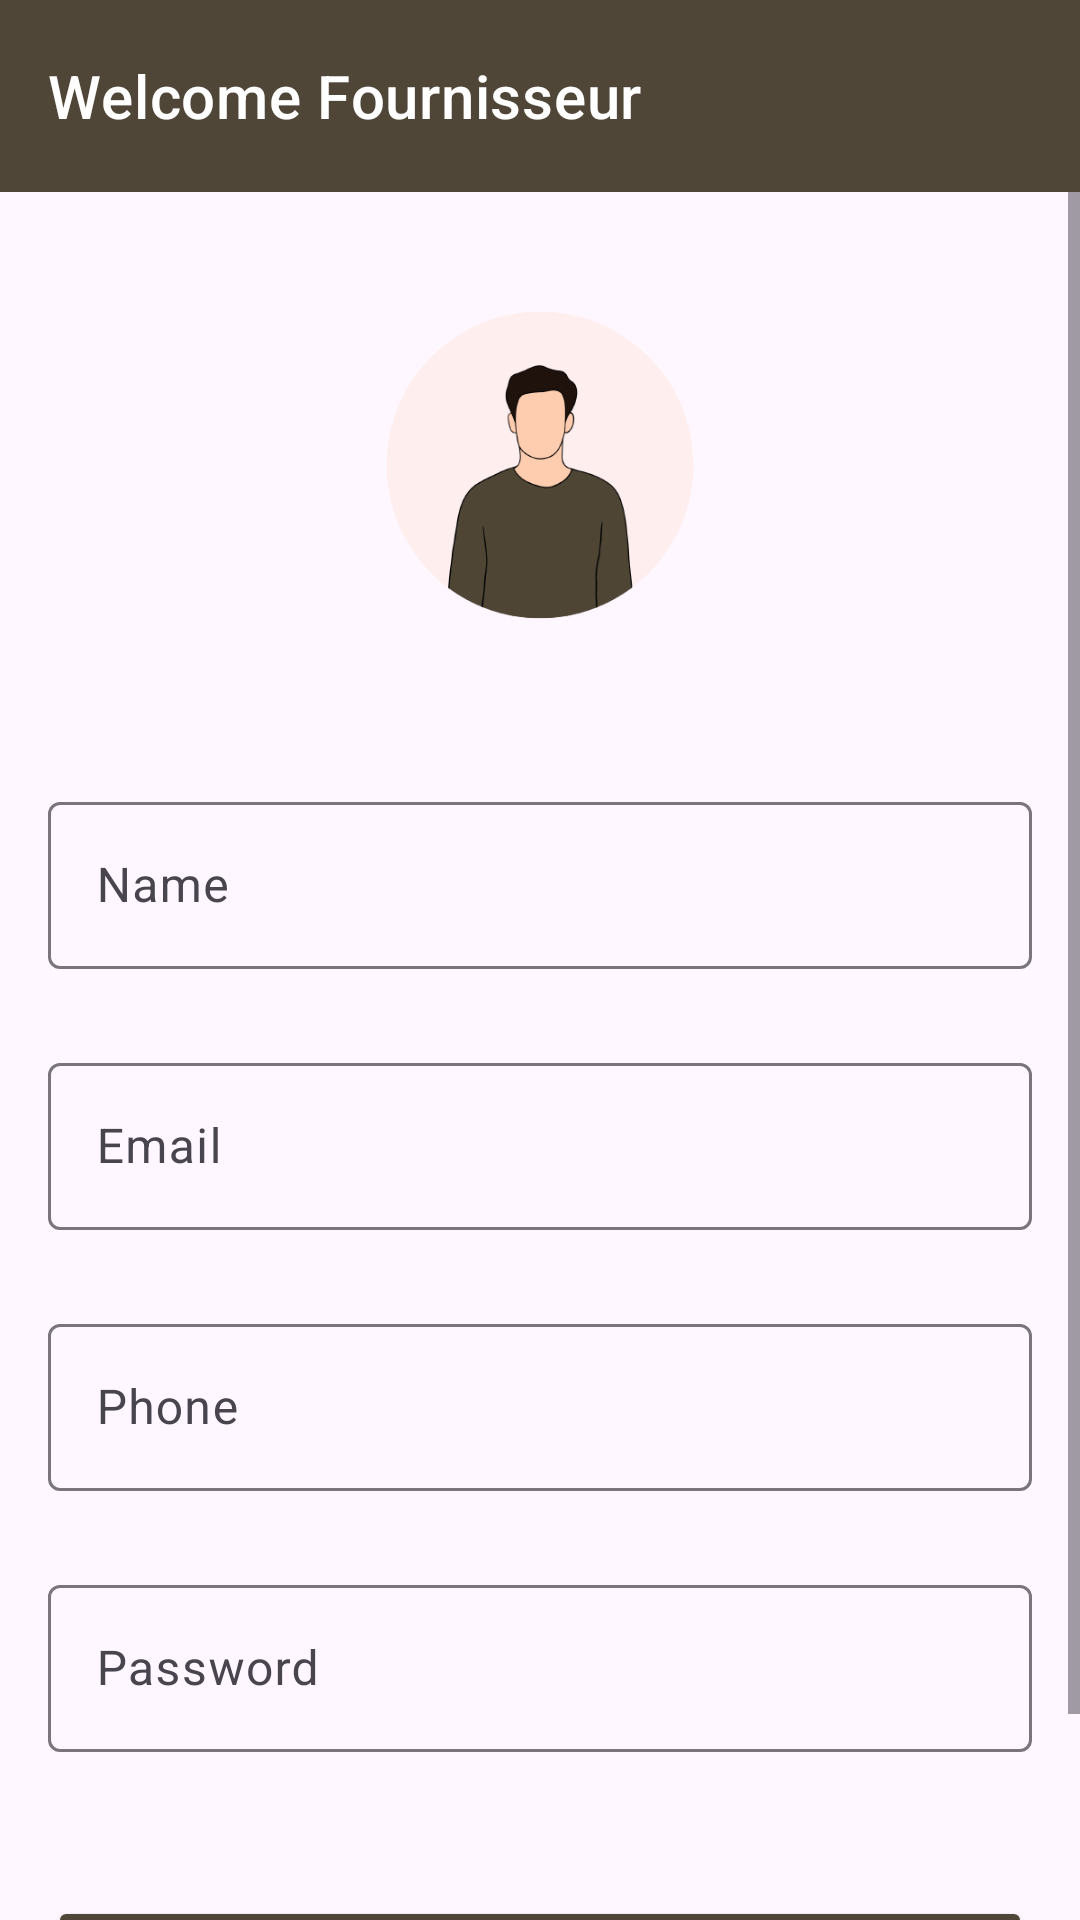

The Android layout XML behind this screen, and the referenced resources:
<!-- AndroidManifest.xml: application theme Theme.DigitalMarket -->
<!-- res/layout/fournisseur_profile.xml -->
<?xml version="1.0" encoding="utf-8"?>
<RelativeLayout
    xmlns:android="http://schemas.android.com/apk/res/android"
    xmlns:app="http://schemas.android.com/apk/res-auto"
    xmlns:tools="http://schemas.android.com/tools"
    android:layout_width="match_parent"
    android:layout_height="match_parent">

    <androidx.drawerlayout.widget.DrawerLayout
        android:id="@+id/drawerLayout"
        android:layout_width="match_parent"
        android:layout_height="match_parent"
        tools:openDrawer="start">

        <LinearLayout
            android:layout_width="match_parent"
            android:layout_height="match_parent"
            android:orientation="vertical">

            <com.google.android.material.appbar.AppBarLayout
                android:layout_width="match_parent"
                android:layout_height="wrap_content"
                style="@style/Widget.MaterialComponents.Toolbar.PrimarySurface"
                android:fitsSystemWindows="true">

                <com.google.android.material.appbar.MaterialToolbar
                    android:id="@+id/topAppBar"
                    android:layout_width="match_parent"
                    android:layout_height="?attr/actionBarSize"
                    app:title="Welcome Fournisseur"
                    app:navigationIcon="@drawable/baseline_menu_24"
                    style="@style/Widget.MaterialComponents.Toolbar.PrimarySurface"
                    android:background="@color/gradientBtn3"
                    android:elevation="0dp" />

            </com.google.android.material.appbar.AppBarLayout>

            

            <ScrollView
                android:layout_width="match_parent"
                android:layout_height="match_parent"
                android:fillViewport="true">

                <LinearLayout
                    android:layout_width="match_parent"
                    android:layout_height="wrap_content"
                    android:orientation="vertical"
                    android:padding="16dp">

                    
                    <ImageView
                        android:id="@+id/userImageView"
                        android:layout_width="150dp"
                    android:layout_height="150dp"
                    android:layout_gravity="center_horizontal"
                    android:src="@drawable/profile"
                    android:scaleType="centerCrop"
                    android:layout_marginBottom="32dp"/>


                    <com.google.android.material.textfield.TextInputLayout
                        android:id="@+id/usernameInputLayout"
                        android:layout_width="match_parent"
                        android:layout_height="wrap_content"
                        android:layout_marginBottom="26dp"
                    android:hint="Name">

                    <com.google.android.material.textfield.TextInputEditText
                        android:id="@+id/usernameEditText"
                        android:layout_width="match_parent"
                        android:layout_height="wrap_content"
                        android:inputType="textPersonName"/>
                </com.google.android.material.textfield.TextInputLayout>

                
                <com.google.android.material.textfield.TextInputLayout
                    android:id="@+id/emailInputLayout"
                    android:layout_width="match_parent"
                    android:layout_height="wrap_content"
                    android:layout_marginBottom="26dp"
                android:hint="Email">

                <com.google.android.material.textfield.TextInputEditText
                    android:id="@+id/emailEditText"
                    android:layout_width="match_parent"
                    android:layout_height="wrap_content"
                    android:inputType="textEmailAddress"/>
            </com.google.android.material.textfield.TextInputLayout>

            
            <com.google.android.material.textfield.TextInputLayout
                android:id="@+id/phoneInputLayout"
                android:layout_width="match_parent"
                android:layout_height="wrap_content"
                android:layout_marginBottom="26dp"
            android:hint="Phone">

            <com.google.android.material.textfield.TextInputEditText
                android:id="@+id/phoneEditText"
                android:layout_width="match_parent"
                android:layout_height="wrap_content"
                android:inputType="phone"/>
        </com.google.android.material.textfield.TextInputLayout>

        
        <com.google.android.material.textfield.TextInputLayout
            android:id="@+id/passwordInputLayout"
            android:layout_width="match_parent"
            android:layout_height="wrap_content"
            android:layout_marginBottom="32dp"
        android:hint="Password">

        <com.google.android.material.textfield.TextInputEditText
            android:id="@+id/passwordEditText"
            android:layout_width="match_parent"
            android:layout_height="wrap_content"
            android:inputType="textPassword"/>
    </com.google.android.material.textfield.TextInputLayout>

                    <View
                        android:layout_width="match_parent"
                        android:layout_height="0dp"
                        android:layout_weight="1"/>

                    <Button
        android:id="@+id/saveChangesButton"
        android:layout_width="match_parent"
        android:layout_height="70dp"
        android:text="Save Changes"
        android:backgroundTint="@color/gradientBtn3"
        android:textColor="#fff"
        android:layout_marginTop="16dp"/>
</LinearLayout>
    </ScrollView>







    </LinearLayout>

        <com.google.android.material.navigation.NavigationView
            app:headerLayout="@layout/nav_header_layout"
            android:id="@+id/navigationView"
            android:layout_width="wrap_content"
            android:layout_height="match_parent"
            android:layout_gravity="start"
            app:menu="@menu/navigation_rail_menu" />

    </androidx.drawerlayout.widget.DrawerLayout>

</RelativeLayout>
<!-- res/layout/nav_header_layout.xml (included above) -->
<?xml version="1.0" encoding="utf-8"?>
<LinearLayout
    xmlns:android="http://schemas.android.com/apk/res/android"
    android:layout_width="match_parent"
    android:layout_height="wrap_content"
    android:orientation="vertical"
    android:padding="16dp"
    android:background="@color/brown">

    <ImageView
        android:layout_width="200dp"
        android:layout_height="200dp"
        android:src="@drawable/profile"
        android:layout_gravity="center_horizontal"/>

    <TextView
        android:layout_width="wrap_content"
        android:layout_height="wrap_content"
        android:text="Fournisseur Name"
        android:textColor="#FFFFFF"
        android:textSize="25dp"
        android:layout_gravity="center_horizontal"
        android:layout_marginTop="8dp"/>
</LinearLayout>
<!-- resources referenced by this layout -->
<resources>
  <color name="brown">#FFbda179</color>
  <color name="gradientBtn3">#504637</color>
  <!-- drawable profile: png bitmap (drawable, 27979 bytes) -->
  <style name="Theme.DigitalMarket" parent="Theme.MaterialComponents.DayNight.NoActionBar">
          
          <item name="colorPrimary">@color/black</item>
          <item name="colorAccent">@color/purple_200</item>
          <item name="colorOnPrimary">@color/white</item>
          
          <item name="colorSecondary">@color/Aero</item>
          <item name="colorSecondaryVariant">@color/teal_700</item>
          <item name="colorOnSecondary">@color/black</item>
          
          <item name="android:statusBarColor" tools:targetApi="l">?attr/colorPrimaryVariant</item>
          
          <item name="android:itemTextAppearance">@style/CustomMenuItemStyle</item>
      </style>
  <color name="black">#FF000000</color>
  <color name="purple_200">#FFBB86FC</color>
  <color name="white">#FFF1eaf1</color>
  <color name="Aero">#7CB9E8</color>
  <color name="teal_700">#FF018786</color>
  <style name="CustomMenuItemStyle">
          <item name="android:iconTint">@color/gradientBtn3</item>
          <item name="android:textSize">20dp</item>
          <item name="android:layout_marginBottom">10dp</item>
  
      </style>
</resources>
